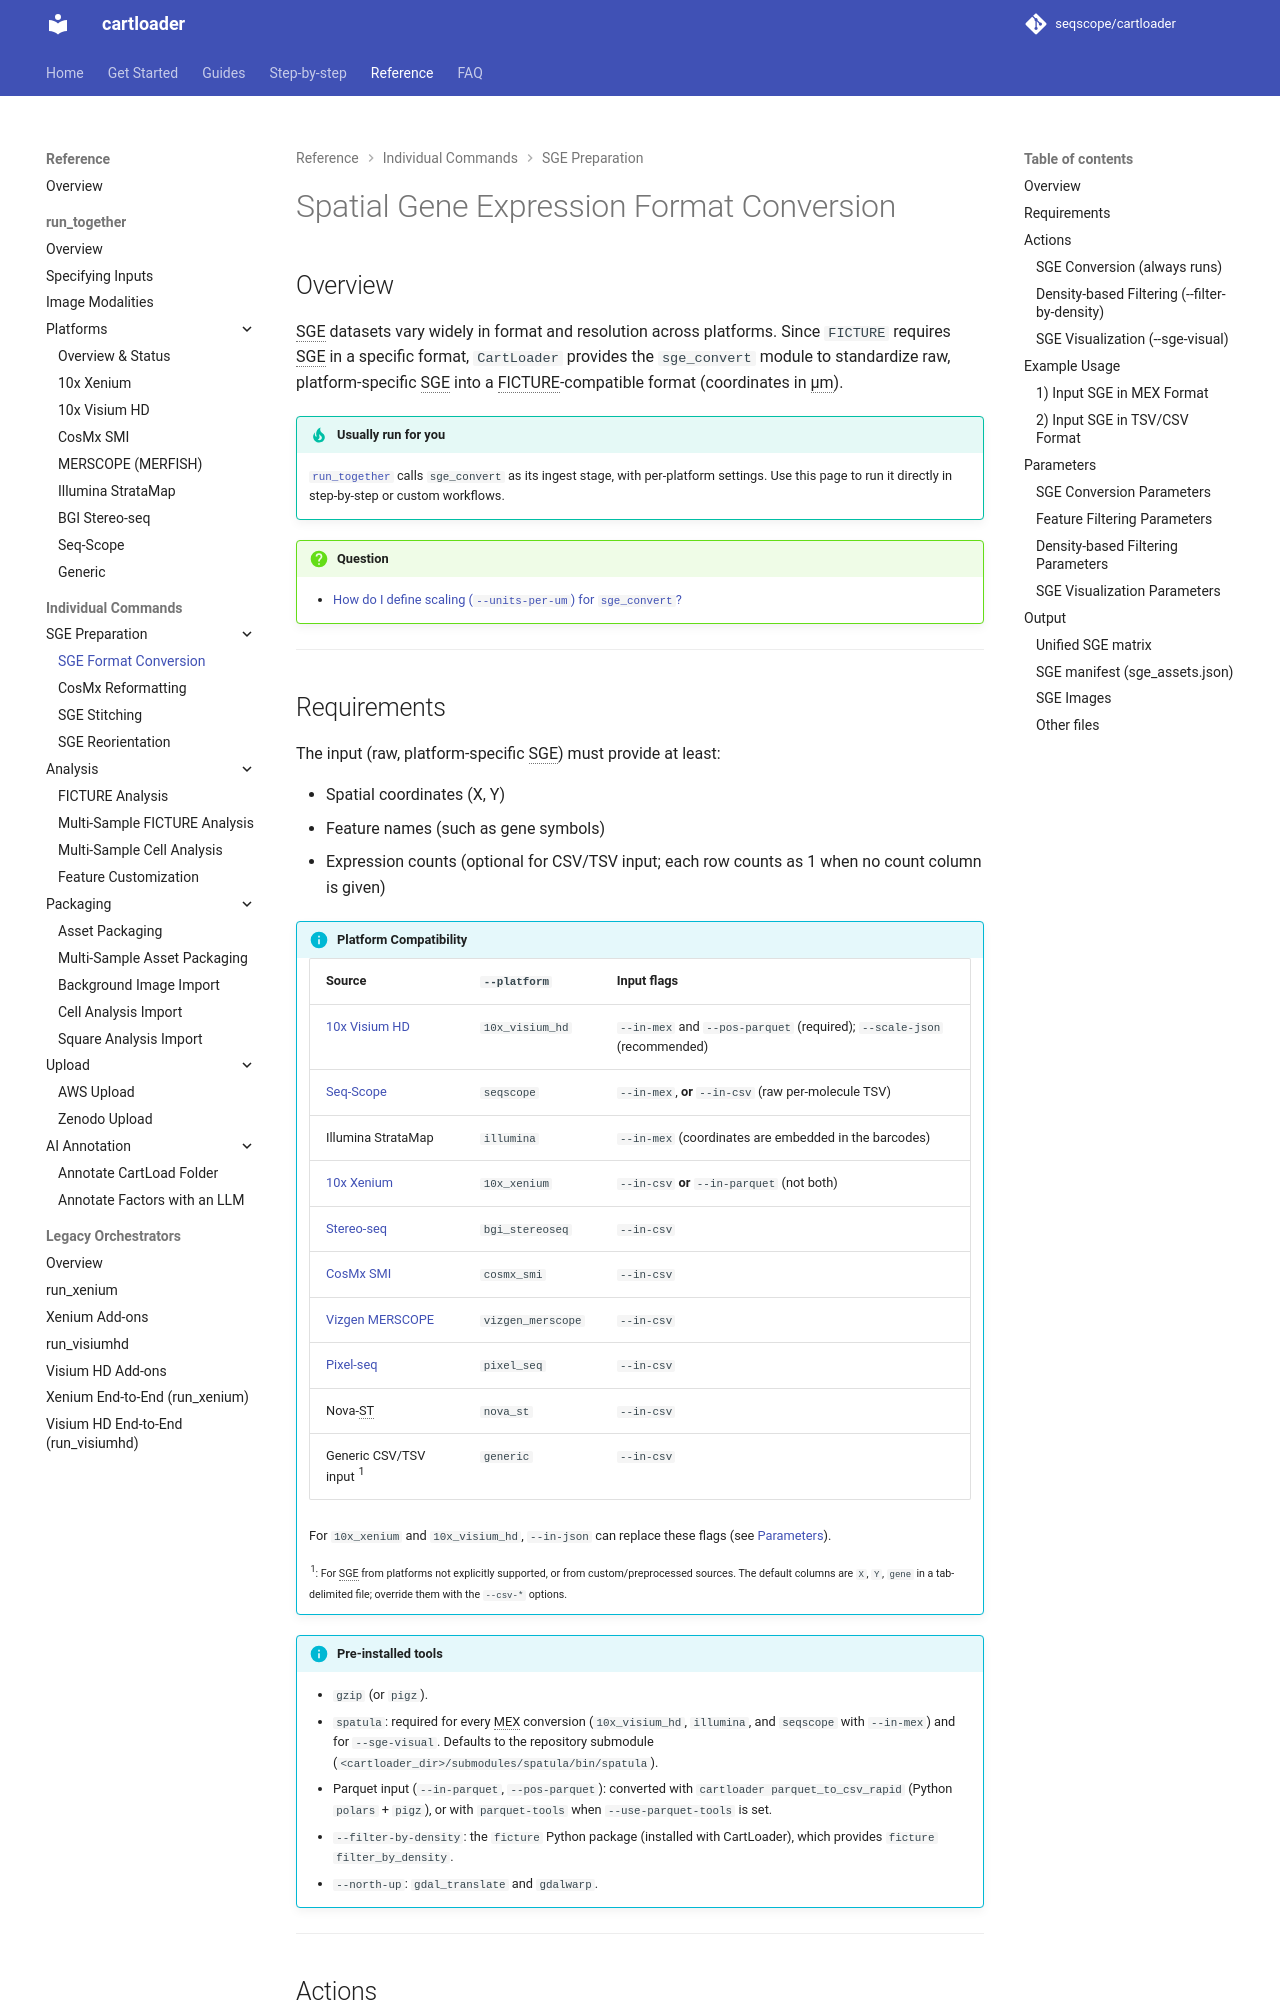

repository: seqscope/cartloader · page: reference/sge_convert/index.html · generator: mkdocs

# Spatial Gene Expression Format Conversion

## Overview

SGE datasets vary widely in format and resolution across platforms. Since `FICTURE` requires SGE in a specific format, `CartLoader` toolkit provides the `sge_convert` module to standardize raw, platform-specific SGE into a FICTURE-compatible format.

!!! question
    - [How do I define scaling (`--units-per-um`) for `sge_convert`?](../faq/define_units_per_um.md)

---
## Requirements

Ensure the input data (raw, platform‑specific SGE) is transcript‑indexed and contains at least the following fields:

* Spatial coordinates (X, Y)
* Feature metadata (such as gene symbols)
* Expression counts

!!! info "Platform Compatibility"

    The current `sge_convert` supports standardizing SGE from the following platforms:

    | Source                                                                            | `--platform` Option | Required Input Files                                |
    |-----------------------------------------------------------------------------------|---------------------|-----------------------------------------------------|
    | [10x Visium HD](https://www.10xgenomics.com/platforms/visium)                     | `10x_visium_hd`     | `--in-mex`, `--pos-parquet`, `--scale-json`         |
    | [Seq-Scope](https://www.nature.com/articles/s41596-024-01065-0)                   | `seqscope`          | `--in-mex`                                          |
    | [10x Xenium](https://www.10xgenomics.com/platforms/xenium)                        | `10x_xenium`        | `--in-csv` (common); `--in-parquet` also supported. |
    | [Stereo-seq](https://www.bgi.com/global/service/spatial-transcriptome-stereo-seq) | `bgi_stereoseq`     | `--in-csv`                                          |
    | [CosMx SMI](https://nanostring.com/products/cosmx-spatial-molecular-imager)       | `cosmx_smi`         | `--in-csv`                                          |
    | [Vizgen MERSCOPE](https://vizgen.com/merscope-ultra/)                             | `vizgen_merscope`   | `--in-csv`                                          |
    | [Pixel-seq](https://www.cell.com/cell/fulltext/S0092-8674(22)01367-8)             | `pixel_seq`         | `--in-csv`                                          |
    | Nova-ST                                                                           | `nova_st`           | `--in-csv`                                          |
    | Generic CSV/TSV input <sup>1</sup>                                                | `generic`           | `--in-csv`                                          |

    <sub><sup>1</sup>: For SGE from platforms not yet explicitly supported by `CartLoader`, or from custom/preprocessed sources, `sge_convert` provides a `generic` option that accepts CSV/TSV files with basic required fields (e.g., gene, spatial coordinates, expression count) for standardization and processing.

!!! info "Pre-installed tools"
    * `gzip` (or pigz)
    * `spatula` (required if `--sge-visual` is set)
    * `gdal_translate`, `gdalwarp` (required if `--sge-visual` is set with `--north-up`)

---

## Actions

!!! warning "Action Specifications"
    SGE conversion runs by default. If needed, activate other options: `--filter-by-density` and `--sge-visual`.

### SGE Conversion (always runs)
Converting SGE into a FICTURE-compatible TSV format. During conversion, SGE coordinates are rescaled to micrometer units based on the pixel resolution specified in the input. It's also available to apply feature (typically, genes) filtering.

### Density-based Filtering (`--filter-by-density`)
If `--filter-by-density` is set, it automatically identifies and retains high-quality tissue regions based on transcript density and spatial structure. This step takes the format-standardized SGE as input and generates a density-based filtered SGE.
